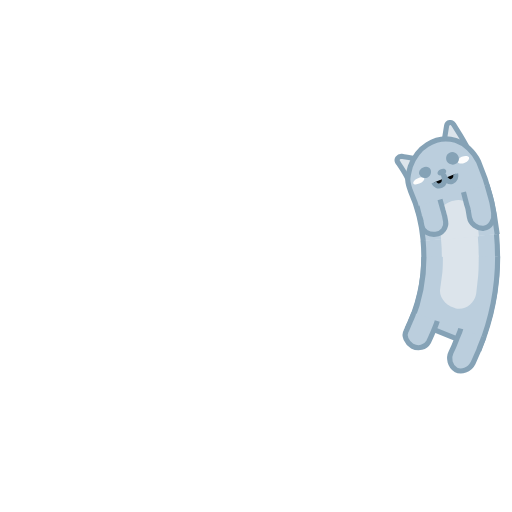
t = 0.00 s
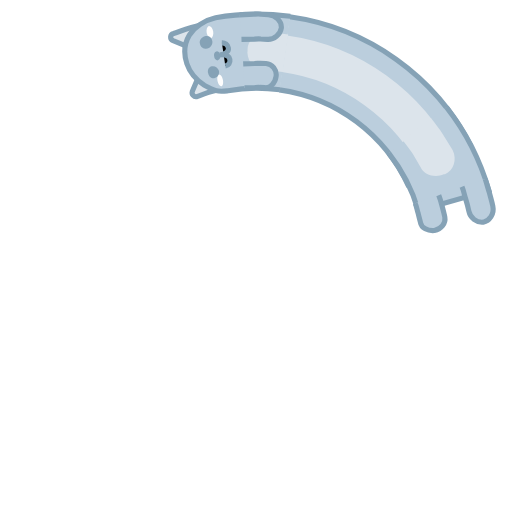
t = 0.25 s
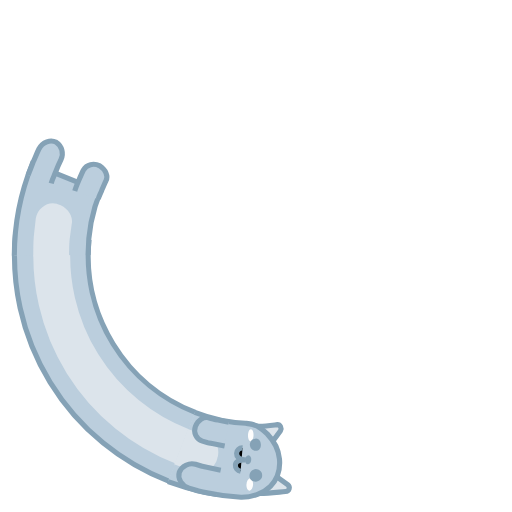
t = 0.50 s
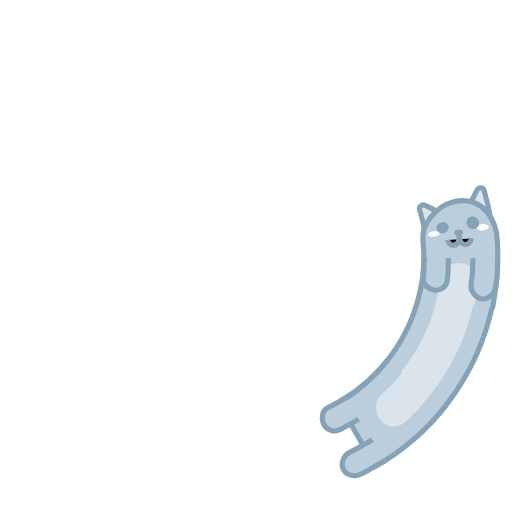
t = 0.75 s

The animated SVG that drew these frames (rendered in a browser with its animation timeline set to each time). Animation: 7 SMIL elements (animate=4,animateTransform=3); one cycle of 1.00 s, repeats indefinitely.

<svg xmlns="http://www.w3.org/2000/svg" xmlns:xlink="http://www.w3.org/1999/xlink" style="margin: auto; background: none repeat scroll 0% 0%; display: block;" width="200px" height="200px" viewBox="0 0 100 100" preserveAspectRatio="xMidYMid">
<g>
  <animateTransform attributeName="transform" type="rotate" values="360 50 50;0 50 50" keyTimes="0;1" dur="1s" repeatCount="indefinite" calcMode="spline" keySplines="0.5 0 0.5 1" begin="-0.1s"></animateTransform>
  <circle cx="50" cy="50" r="39.891" stroke="#bbcedd" stroke-width="14.4" fill="none" stroke-dasharray="0 300">
    <animate attributeName="stroke-dasharray" values="15 300;55.1413599195142 300;15 300" keyTimes="0;0.5;1" dur="1s" repeatCount="indefinite" calcMode="linear" keySplines="0 0.4 0.6 1;0.4 0 1 0.6" begin="-0.046s"></animate>
  </circle>
  <circle cx="50" cy="50" r="39.891" stroke="#dce4eb" stroke-width="7.2" fill="none" stroke-dasharray="0 300">
    <animate attributeName="stroke-dasharray" values="15 300;55.1413599195142 300;15 300" keyTimes="0;0.5;1" dur="1s" repeatCount="indefinite" calcMode="linear" keySplines="0 0.4 0.6 1;0.4 0 1 0.6" begin="-0.046s"></animate>
  </circle>
  <circle cx="50" cy="50" r="32.771" stroke="#85a2b6" stroke-width="1" fill="none" stroke-dasharray="0 300">
    <animate attributeName="stroke-dasharray" values="15 300;45.299378454348094 300;15 300" keyTimes="0;0.5;1" dur="1s" repeatCount="indefinite" calcMode="linear" keySplines="0 0.4 0.6 1;0.4 0 1 0.6" begin="-0.046s"></animate>
  </circle>
  <circle cx="50" cy="50" r="47.171" stroke="#85a2b6" stroke-width="1" fill="none" stroke-dasharray="0 300">
    <animate attributeName="stroke-dasharray" values="15 300;66.03388996804073 300;15 300" keyTimes="0;0.5;1" dur="1s" repeatCount="indefinite" calcMode="linear" keySplines="0 0.4 0.6 1;0.4 0 1 0.6" begin="-0.046s"></animate>
  </circle>
</g>

<g>
  <animateTransform attributeName="transform" type="rotate" values="360 50 50;0 50 50" keyTimes="0;1" dur="1s" repeatCount="indefinite" calcMode="spline" keySplines="0.5 0 0.5 1"></animateTransform>
  <path fill="#bbcedd" stroke="#85a2b6" d="M97.2,50.1c0,6.1-1.2,12.2-3.5,17.9l-13.3-5.4c1.6-3.9,2.4-8.2,2.4-12.4"></path>
  <path fill="#dce4eb" d="M93.5,49.9c0,1.2,0,2.7-0.1,3.9l-0.4,3.6c-0.4,2-2.3,3.3-4.1,2.8l-0.2-0.1c-1.8-0.5-3.1-2.3-2.7-3.9l0.4-3 c0.1-1,0.1-2.3,0.1-3.3"></path>
  <path fill="#bbcedd" stroke="#85a2b6" d="M85.4,62.7c-0.2,0.7-0.5,1.4-0.8,2.1c-0.3,0.7-0.6,1.4-0.9,2c-0.6,1.1-2,1.4-3.2,0.8c-1.1-0.7-1.7-2-1.2-2.9 c0.3-0.6,0.5-1.2,0.8-1.8c0.2-0.6,0.6-1.2,0.7-1.8"></path>
  <path fill="#bbcedd" stroke="#85a2b6" d="M94.5,65.8c-0.3,0.9-0.7,1.7-1,2.6c-0.4,0.9-0.7,1.7-1.1,2.5c-0.7,1.4-2.3,1.9-3.4,1.3h0 c-1.1-0.7-1.5-2.2-0.9-3.4c0.4-0.8,0.7-1.5,1-2.3c0.3-0.8,0.7-1.5,0.9-2.3"></path>
</g>
<g>
  <animateTransform attributeName="transform" type="rotate" values="360 50 50;0 50 50" keyTimes="0;1" dur="1s" repeatCount="indefinite" calcMode="spline" keySplines="0.5 0 0.5 1" begin="-0.1s"></animateTransform>
  <path fill="#dce4eb" stroke="#85a2b6" d="M86.9,35.3l-6,2.4c-0.4-1.2-1.1-2.4-1.7-3.5c-0.2-0.5,0.3-1.1,0.9-1C82.3,33.8,84.8,34.4,86.9,35.3z"></path>
  <path fill="#dce4eb" stroke="#85a2b6" d="M87.1,35.3l6-2.4c-0.6-1.7-1.5-3.3-2.3-4.9c-0.3-0.7-1.2-0.6-1.4,0.1C88.8,30.6,88.2,33,87.1,35.3z"></path>
  <path fill="#bbcedd" stroke="#85a2b6" d="M82.8,50.1c0-3.4-0.5-6.8-1.6-10c-0.2-0.8-0.4-1.5-0.3-2.3c0.1-0.8,0.4-1.6,0.7-2.4c0.7-1.5,1.9-3.1,3.7-4l0,0 c1.8-0.9,3.7-1.1,5.6-0.3c0.9,0.4,1.7,1,2.4,1.8c0.7,0.8,1.3,1.7,1.7,2.8c1.5,4.6,2.2,9.5,2.3,14.4"></path>
  <path fill="#dce4eb" d="M86.3,50.2l0-0.9l-0.1-0.9l-0.1-1.9c0-0.9,0.2-1.7,0.7-2.3c0.5-0.7,1.3-1.2,2.3-1.4l0.3,0 c0.9-0.2,1.9,0,2.6,0.6c0.7,0.5,1.3,1.4,1.4,2.4l0.2,2.2l0.1,1.1l0,1.1"></path>
  <path fill="#fdfdfd" d="M93.2,34.6c0.1,0.4-0.3,0.8-0.9,1c-0.6,0.2-1.2,0.1-1.4-0.2c-0.1-0.3,0.3-0.8,0.9-1 C92.4,34.2,93,34.3,93.2,34.6z"></path>
  <path fill="#fdfdfd" d="M81.9,38.7c0.1,0.3,0.7,0.3,1.3,0.1c0.6-0.2,1-0.6,0.9-0.9c-0.1-0.3-0.7-0.3-1.3-0.1 C82.2,38,81.8,38.4,81.9,38.7z"></path>
  <path fill="#85a2b6" d="M88.5,36.8c0.1,0.3-0.2,0.7-0.6,0.8c-0.5,0.2-0.9,0-1.1-0.3c-0.1-0.3,0.2-0.7,0.6-0.8C87.9,36.3,88.4,36.4,88.5,36.8z"></path>
  <path stroke="#85a2b6" d="M85.9,38.9c0.2,0.6,0.8,0.9,1.4,0.7c0.6-0.2,0.9-0.9,0.6-2.1c0.3,1.2,1,1.7,1.6,1.5c0.6-0.2,0.9-0.8,0.8-1.4"></path>
  <path fill="#bbcedd" stroke="#85a2b6" d="M86.8,42.3l0.4,2.2c0.1,0.4,0.1,0.7,0.2,1.1l0.1,1.1c0.1,1.2-0.9,2.3-2.2,2.3c-1.3,0-2.5-0.8-2.5-1.9l-0.1-1 c0-0.3-0.1-0.6-0.2-1l-0.3-1.9"></path>
  <path fill="#bbcedd" stroke="#85a2b6" d="M96.2,40.3l0.5,2.7c0.1,0.5,0.2,0.9,0.2,1.4l0.1,1.4c0.1,1.5-0.9,2.8-2.2,2.9h0c-1.3,0-2.5-1.1-2.6-2.4 L92.1,45c0-0.4-0.1-0.8-0.2-1.2l-0.4-2.5"></path>
  <path fill="#85a2b6" d="M91.1,34.1c0.3,0.7,0,1.4-0.7,1.6c-0.6,0.2-1.3-0.1-1.6-0.7c-0.2-0.6,0-1.4,0.7-1.6C90.1,33.1,90.8,33.5,91.1,34.1z"></path>
  <path fill="#85a2b6" d="M85.5,36.3c0.2,0.6-0.1,1.2-0.7,1.5c-0.6,0.2-1.3,0-1.5-0.6C83,36.7,83.4,36,84,35.8C84.6,35.5,85.3,35.7,85.5,36.3z"></path>

</g>
</svg>
